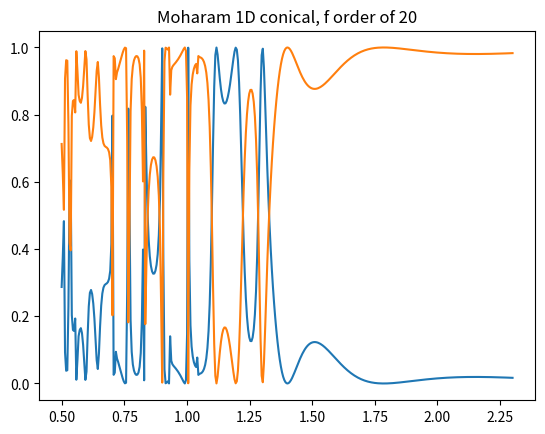

Source code (Python):
import matplotlib.pyplot as plt
import numpy as np
from scipy.linalg import circulant


def E_conv_1D_analytic(fourier_order, patterns, period):
    eps = np.zeros(2 * fourier_order + 1).astype('complex')
    E_conv_all = []

    for i, (n_rd, n_gr, fill_factor) in enumerate(patterns):

        for i, order in enumerate(range(-fourier_order, fourier_order + 1)):
            if order == 0: continue
            eps[i] = (n_rd ** 2 - n_gr ** 2) * np.sin(np.pi * order * fill_factor) / (np.pi * order)
            eps[i] *= np.exp(1j * (2 * np.pi * order) / period)

        eps[fourier_order] = (n_rd ** 2 * fill_factor + n_gr ** 2 * (1 - fill_factor))

        E = circulant(np.concatenate((eps[fourier_order:], eps[:fourier_order])))
        E_conv_all.append(E)

    return E_conv_all


pi = np.pi

n_I = 1
n_II = 1

theta = 0.001 * pi / 180
phi = 0 * pi / 180
psi = 0 * pi / 180

fourier_order = 20
ff = 2 * fourier_order + 1

period = 0.7

wls = np.linspace(0.5, 2.3, 400)

I = np.eye(ff)
O = np.zeros((ff, ff))

spectrum_r, spectrum_t = [], []

# permittivity in grating layer
patterns = [[3.48, 1, 0.3], [3.48, 1, 0.3]]  # n_ridge, n_groove, fill_factor
thickness = [0.46, 0.66]
# thickness = [0.46]

E_conv_all = E_conv_1D_analytic(fourier_order, patterns, period)

fourier_indices = np.arange(-fourier_order, fourier_order + 1)

delta_i0 = np.zeros(ff).reshape((-1, 1))
delta_i0[fourier_order] = 1

for wl in wls:
    k0 = 2 * np.pi / wl

    kx_vector = k0*(n_I*np.sin(theta)*np.cos(phi) - fourier_indices * (wl/period)).astype('complex')
    ky = k0 * n_I * np.sin(theta) * np.sin(phi)

    Kx = np.diag(kx_vector/k0)

    k_I_z = (k0**2 * n_I ** 2 - kx_vector**2 - ky**2)**0.5
    k_II_z = (k0**2 * n_II ** 2 - kx_vector**2 - ky**2)**0.5

    k_I_z = k_I_z.conjugate()
    k_II_z = k_II_z.conjugate()

    varphi = np.arctan(ky/kx_vector)

    Y_I = np.diag(k_I_z / k0)
    Y_II = np.diag(k_II_z / k0)

    Z_I = np.diag(k_I_z / (k0 * n_I ** 2))
    Z_II = np.diag(k_II_z / (k0 * n_II ** 2))

    big_F = np.block([[I, O], [O, 1j * Z_II]])
    big_G = np.block([[1j * Y_II, O], [O, I]])

    big_T = np.eye(2*ff)

    for E_conv, d in zip(E_conv_all[::-1], thickness[::-1]):

        E_i = np.linalg.inv(E_conv)

        A = Kx**2 - E_conv
        B = Kx @ E_i @ Kx - I
        A_i = np.linalg.inv(A)
        B_i = np.linalg.inv(B)

        to_decompose_W_1 = ky ** 2 * I + A
        to_decompose_W_2 = ky ** 2 * I + B @ E_conv

        eigenvalues_1, W_1 = np.linalg.eig(to_decompose_W_1)
        eigenvalues_2, W_2 = np.linalg.eig(to_decompose_W_2)
        eigenvalues_1 += 0j  # to get positive square root
        eigenvalues_2 += 0j  # to get positive square root

        q_1 = eigenvalues_1 ** 0.5
        q_2 = eigenvalues_2 ** 0.5

        Q_1 = np.diag(q_1)
        Q_2 = np.diag(q_2)

        V_11 = A_i @ W_1 @ Q_1
        V_12 = (ky/k0) * A_i @ Kx @ W_2
        V_21 = (ky/k0) * B_i @ Kx @ E_i @ W_1
        V_22 = B_i @ W_2 @ Q_2

        X_1 = np.diag(np.exp(-k0*q_1*d))
        X_2 = np.diag(np.exp(-k0*q_2*d))

        F_c = np.diag(np.cos(varphi))
        F_s = np.diag(np.sin(varphi))

        V_ss = F_c @ V_11
        V_sp = F_c @ V_12 - F_s @ W_2
        W_ss = F_c @ W_1 + F_s @ V_21
        W_sp = F_s @ V_22
        W_ps = F_s @ V_11
        W_pp = F_c @ W_2 + F_s @ V_12
        V_ps = F_c @ V_21 - F_s @ W_1
        V_pp = F_c @ V_22

        big_I = np.eye(2*(len(I)))
        big_X = np.block([[X_1, O], [O, X_2]])
        big_W = np.block([[V_ss, V_sp], [W_ps, W_pp]])
        big_V = np.block([[W_ss, W_sp], [V_ps, V_pp]])

        big_W_i = np.linalg.inv(big_W)
        big_V_i = np.linalg.inv(big_V)

        big_A = 0.5 * (big_W_i @ big_F + big_V_i @ big_G)
        big_B = 0.5 * (big_W_i @ big_F - big_V_i @ big_G)

        big_A_i = np.linalg.inv(big_A)

        big_F = big_W @ (big_I + big_X @ big_B @ big_A_i @ big_X)
        big_G = big_V @ (big_I - big_X @ big_B @ big_A_i @ big_X)

        big_T = big_T @ big_A_i @ big_X

    big_F_11 = big_F[:ff, :ff]
    big_F_12 = big_F[:ff, ff:]
    big_F_21 = big_F[ff:, :ff]
    big_F_22 = big_F[ff:, ff:]

    big_G_11 = big_G[:ff, :ff]
    big_G_12 = big_G[:ff, ff:]
    big_G_21 = big_G[ff:, :ff]
    big_G_22 = big_G[ff:, ff:]

    # Final Equation in form of AX=B
    final_A = np.block(
        [
            [I, O, -big_F_11, -big_F_12],
            [O, -1j*Z_I, -big_F_21, -big_F_22],
            [-1j*Y_I, O, -big_G_11, -big_G_12],
            [O, I, -big_G_21, -big_G_22],
        ]
    )

    final_B = np.block([
            [-np.sin(psi)*delta_i0],
            [-np.cos(psi) * np.cos(theta) * delta_i0],
            [-1j*np.sin(psi) * n_I * np.cos(theta) * delta_i0],
            [1j*n_I*np.cos(psi) * delta_i0]
        ]
    )

    final_X = np.linalg.inv(final_A) @ final_B

    R_s = final_X[:ff, :].flatten()
    R_p = final_X[ff:2*ff, :].flatten()

    big_T = big_T @ final_X[2*ff:, :]
    T_s = big_T[:ff, :].flatten()
    T_p = big_T[ff:, :].flatten()

    DEri = R_s*np.conj(R_s) * np.real(k_I_z/(k0*n_I*np.cos(theta))) \
           + R_p*np.conj(R_p) * np.real((k_I_z/n_I**2)/(k0*n_I*np.cos(theta)))

    DEti = T_s*np.conj(T_s) * np.real(k_II_z/(k0*n_I*np.cos(theta))) \
           + T_p*np.conj(T_p) * np.real((k_II_z/n_II**2)/(k0*n_I*np.cos(theta)))

    spectrum_r.append(DEri.sum())
    spectrum_t.append(DEti.sum())

plt.plot(wls, spectrum_r)
plt.plot(wls, spectrum_t)
plt.title(f'Moharam 1D conical, f order of {fourier_order}')

plt.show()
